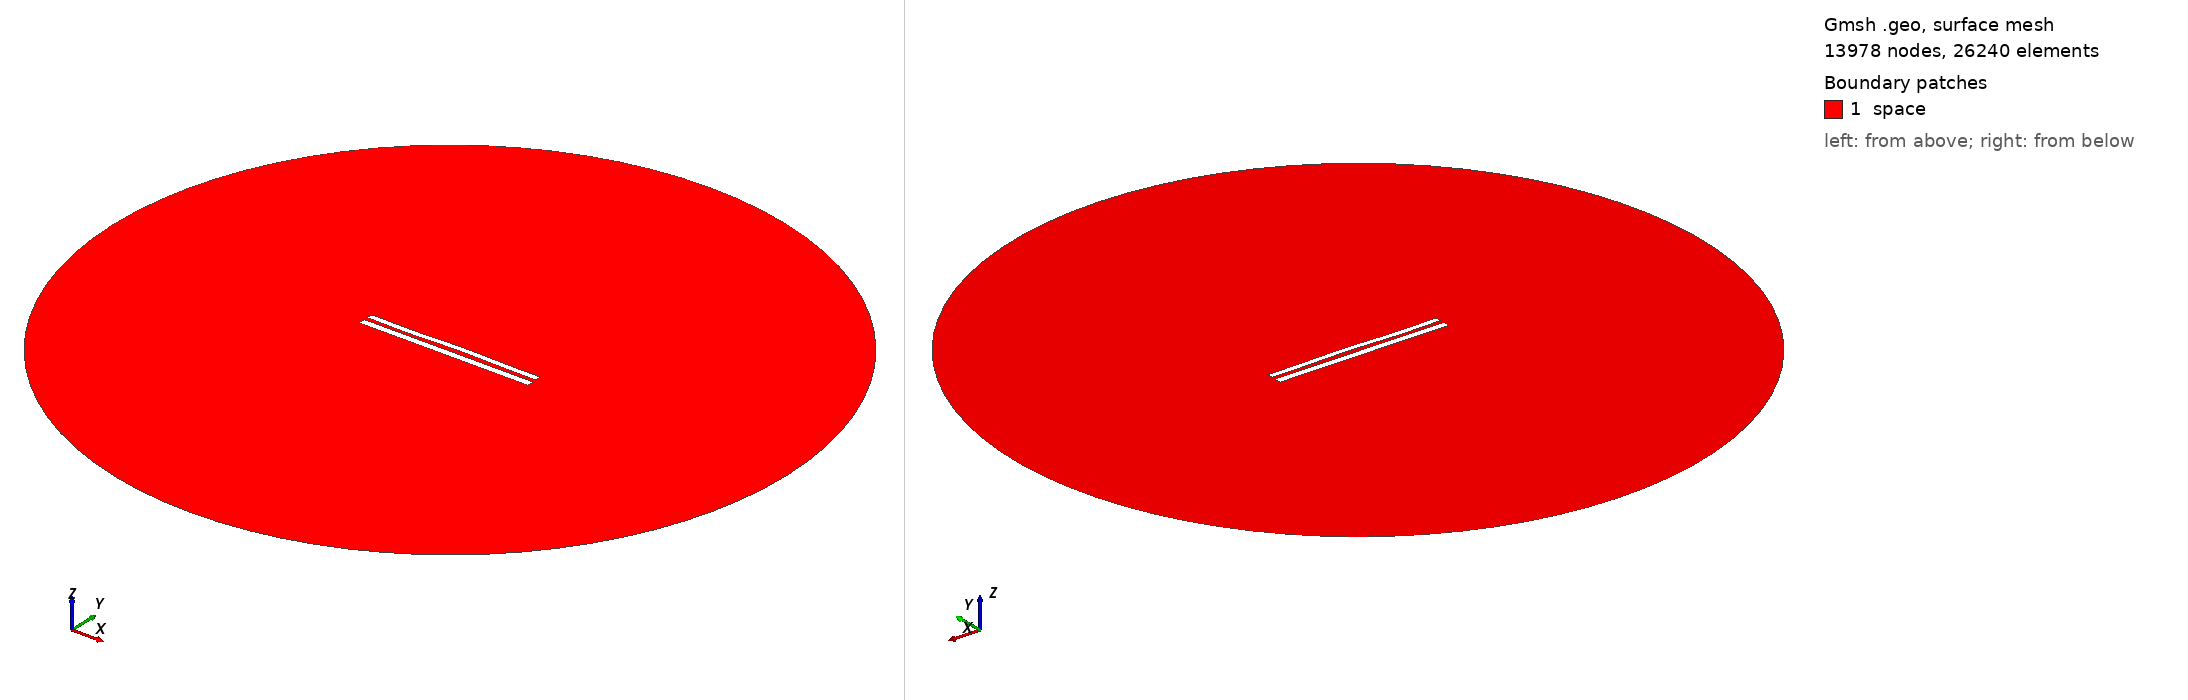

Gmsh geometry script, surface-meshed: 13978 nodes, 26240 surface elements. Boundary patches (legend numbers): 1 space. Left view from above one corner, right view from below the opposite corner. Legend entries are the model's physical surfaces. The drawing asked Gmsh for element sizes between 1% and 20% of the model's largest extent; the script's own settings can give other sizes.

=== 8726.geo (drawn) ===
//---------------------------------------
// Geometry kernel
//---------------------------------------

SetFactory("OpenCASCADE");



//---------------------------------------
// Parameters of the geometry
//---------------------------------------

// Overetch of the upper plate
overetch = 0.25;

// Distance between the plates
distance = 2.25;

// Discretization over the x axis (for the deformation)
nx = 50; 

// Length of the plate
L = 100 - overetch; 

// Number of modes
n = 4; 

// 1st mode coefficient
coeff(1) = 0.15;
beta(1) = 0.596864 * 3.1415926535 / L;

// 2nd mode coefficient
coeff(2) = 0.15;
beta(2) = 1.49418 * 3.1415926535 / L;

// 3rd mode coefficient
coeff(3) = -0.15;
beta(3) = 2.50025 * 3.1415926535 / L;

// 4th mode coefficient
coeff(4) = -0.15;
beta(4) = 3.49999 * 3.1415926535 / L;



//---------------------------------------
// Upper plate (deformed rectangle)
//---------------------------------------

// Coordiantes of the upper plate
xmin = -50;
xmax = 50 - overetch;

// Height of the upper plate
yheight = 4 - 2 * overetch;

// Indexes of the points
UpperID[] = {};
LowerID[] = {};
LeftID[] = {};
RightID[] = {};

// Point index
p = 1;

// Horizontal edges
For i In {1:nx}
    x = xmin + (i-1)*(xmax - xmin)/(nx-1);

    y_bottom = distance / 2 + overetch;
    For j In {1:n}
        C = (Cosh(beta(j)*L) + Cos(beta(j)*L)) / (Sinh(beta(j)*L) + Sin(beta(j)*L));
        y_bottom  = y_bottom + coeff(j) * (Cosh(beta(j)*(x+50)) - Cos(beta(j)*(x+50)) - C * (Sinh(beta(j)*(x+50)) - Sin(beta(j)*(x+50))));
    EndFor

    y_top = y_bottom + yheight;

    Point(p) = {x, y_top, 0, 1.0};
    UpperID[i] = p;
    p = p + 1;

    Point(p) = {x, y_bottom, 0, 1.0};
    LowerID[i] = p;
    p = p + 1;
EndFor

// Create point lists
UpperPts[] = {}; LowerPts[] = {};
For i In {1:nx}
  UpperPts[] += {UpperID[i]};
  LowerPts[] += {LowerID[i]};
EndFor

// Build splines
Spline(1) = {UpperPts[]};
Spline(2) = {LowerPts[]};
Line(3) = {LowerPts[nx-1], UpperPts[nx-1]};
Line(4) = {LowerPts[0], UpperPts[0]};

// Build the plane surface
Curve Loop(1) = {2, 3, -1, -4};
Plane Surface(1) = {1};



//---------------------------------------
// Lower plate (rectangle)
//---------------------------------------

// Vertices
Point(1001) = {-50, -1, 0, 1.0};
Point(1002) = { 50, -1, 0, 1.0};
Point(1003) = { 50,  -5, 0, 1.0};
Point(1004) = {-50,  -5, 0, 1.0};

// Edges
Line(5) = {1001, 1002};
Line(6) = {1002, 1003};
Line(7) = {1003, 1004};
Line(8) = {1004, 1001};

// Plane surface
Line Loop(2) = {5, 6, 7, 8};
Plane Surface(2) = {2}; 



//---------------------------------------
// Outer (fictious) boundary
//---------------------------------------

// Points
Point(1005) = {0, 0, 0};       // Center
Point(1006) = {200, 0, 0};     // Start point
Point(1007) = {0, 200, 0};     // 90 degrees
Point(1008) = {-200, 0, 0};    // 180 degrees
Point(1009) = {0, -200, 0};    // 270 degrees

// Circle arcs (each needs start, center, end)
Circle(9) = {1006, 1005, 1007};
Circle(10) = {1007, 1005, 1008};
Circle(11) = {1008, 1005, 1009};
Circle(12) = {1009, 1005, 1006};

// Plane surface for the entire domain
Curve Loop(3) = {9, 10, 11, 12};
Surface(3) = {3};

// Subtract the plates from the whole domain to obtain the actual domain where we want to solve the equations
BooleanDifference{ Surface{3}; Delete; }{ Surface{1}; Surface{2}; Delete; }




//---------------------------------------
// Transfinite Lines/Curves
//---------------------------------------

// Set the number of points on the boundaries
r = 7;

// Plates
Transfinite Curve {1, 2} = 50*r Using Progression 1;
Transfinite Curve {3, 4} = 2*r Using Progression 1;
Transfinite Line {5, 7} = 50*r Using Progression 1;
Transfinite Line {6, 8} = 2*r Using Progression 1;

// Outer boundary
Transfinite Line {9, 10, 11, 12} = 20 Using Progression 1;



//---------------------------------------
// Physical groups
//---------------------------------------                

// Physical curves (boundaries)
Physical Line("force_segment", 10) = {2};
Physical Line("upper_plate", 11) = {1, 3, 4};
Physical Line("lower_plate", 12) = {5, 6, 7, 8};
Physical Line("boundary", 20) = {9, 10, 11, 12};

// Physical Surfaces
Physical Surface("space", 30) = {3};



//---------------------------------------
// 6. Generate the Mesh
//---------------------------------------

// 2D mesh generation
Mesh 2;
